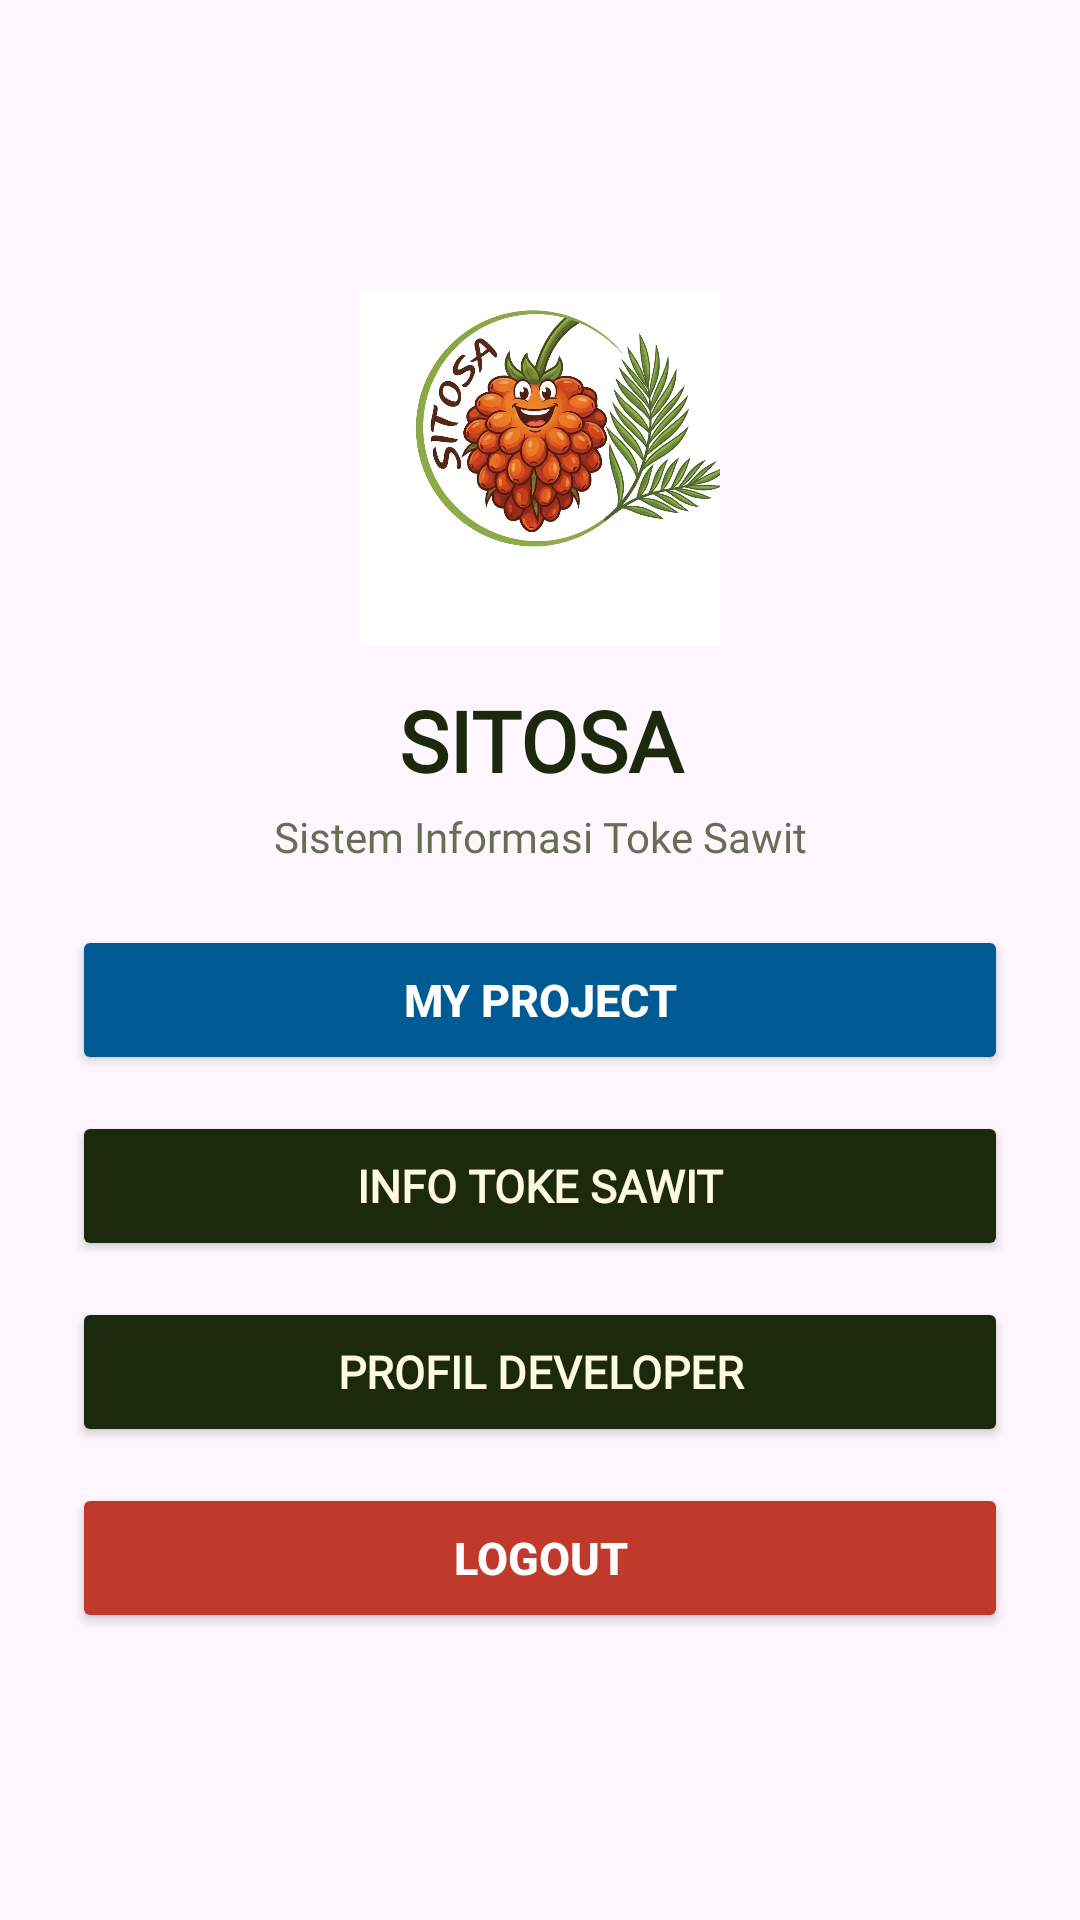

Reconstruct the res/layout file that produces this screen, plus the resources it refers to.
<!-- AndroidManifest.xml: application theme Theme.Saporeo -->
<!-- res/layout/activity_main.xml -->
<?xml version="1.0" encoding="utf-8"?>
<androidx.constraintlayout.widget.ConstraintLayout
    xmlns:android="http://schemas.android.com/apk/res/android"
    xmlns:app="http://schemas.android.com/apk/res-auto"
    xmlns:tools="http://schemas.android.com/tools"
    android:id="@+id/main"
    android:layout_width="match_parent"
    android:layout_height="match_parent"
    android:padding="24dp"
    tools:context=".MainActivity">

    
    <ImageView
        android:id="@+id/ivLogoSawit"
        android:layout_width="120dp"
        android:layout_height="120dp"
        android:src="@drawable/logo_sitosa"
        android:contentDescription="Logo SITOSA"
        app:layout_constraintBottom_toTopOf="@+id/tvAppTitle"
        app:layout_constraintEnd_toEndOf="parent"
        app:layout_constraintStart_toStartOf="parent"
        app:layout_constraintTop_toTopOf="parent"
        app:layout_constraintVertical_chainStyle="packed" />

    
    <TextView
        android:id="@+id/tvAppTitle"
        android:layout_width="0dp"
        android:layout_height="wrap_content"
        android:layout_marginTop="12dp"
        android:text="SITOSA"
        android:textColor="#1C290D"
        android:textSize="28sp"
        android:textStyle="bold"
        android:fontFamily="@font/originalsurfer_regular"
        android:gravity="center"
        app:layout_constraintBottom_toTopOf="@+id/tvAppSubtitle"
        app:layout_constraintEnd_toEndOf="parent"
        app:layout_constraintStart_toStartOf="parent"
        app:layout_constraintTop_toBottomOf="@+id/ivLogoSawit" />

    
    <TextView
        android:id="@+id/tvAppSubtitle"
        android:layout_width="0dp"
        android:layout_height="wrap_content"
        android:layout_marginTop="4dp"
        android:text="Sistem Informasi Toke Sawit"
        android:textColor="#676F53"
        android:textSize="14sp"
        android:fontFamily="@font/originalsurfer_regular"
        android:gravity="center"
        app:layout_constraintBottom_toTopOf="@+id/btnMyProject"
        app:layout_constraintEnd_toEndOf="parent"
        app:layout_constraintStart_toStartOf="parent"
        app:layout_constraintTop_toBottomOf="@+id/tvAppTitle" />

    
    <Button
        android:id="@+id/btnMyProject"
        android:layout_width="match_parent"
        android:layout_height="50dp"
        android:layout_marginTop="20dp"
        android:backgroundTint="#005B94"
        android:text="MY PROJECT"
        android:textColor="#FFFFFF"
        android:textSize="15sp"
        android:textStyle="bold"
        app:cornerRadius="100dp"
        app:layout_constraintBottom_toTopOf="@+id/btnInfoSawit"
        app:layout_constraintEnd_toEndOf="parent"
        app:layout_constraintStart_toStartOf="parent"
        app:layout_constraintTop_toBottomOf="@+id/tvAppSubtitle" />

    
    <Button
        android:id="@+id/btnInfoSawit"
        android:layout_width="match_parent"
        android:layout_height="50dp"
        android:layout_marginTop="12dp"
        android:backgroundTint="#1C290D"
        android:text="INFO TOKE SAWIT"
        android:textColor="#FEFAE0"
        android:textSize="15sp"
        android:textStyle="bold"
        android:fontFamily="@font/originalsurfer_regular"
        app:cornerRadius="100dp"
        app:layout_constraintBottom_toTopOf="@+id/btnProfileDev"
        app:layout_constraintEnd_toEndOf="parent"
        app:layout_constraintStart_toStartOf="parent"
        app:layout_constraintTop_toBottomOf="@+id/btnMyProject" />

    
    <Button
        android:id="@+id/btnProfileDev"
        android:layout_width="match_parent"
        android:layout_height="50dp"
        android:layout_marginTop="12dp"
        android:backgroundTint="#1C290D"
        android:text="PROFIL DEVELOPER"
        android:textColor="#FEFAE0"
        android:textSize="15sp"
        android:textStyle="bold"
        android:fontFamily="@font/originalsurfer_regular"
        app:cornerRadius="100dp"
        app:layout_constraintBottom_toTopOf="@+id/btnLogout"
        app:layout_constraintEnd_toEndOf="parent"
        app:layout_constraintStart_toStartOf="parent"
        app:layout_constraintTop_toBottomOf="@+id/btnInfoSawit" />

    
    <Button
        android:id="@+id/btnLogout"
        android:layout_width="match_parent"
        android:layout_height="50dp"
        android:layout_marginTop="12dp"
        android:backgroundTint="#C0392B"
        android:text="LOGOUT"
        android:textColor="#FFFFFF"
        android:textSize="15sp"
        android:textStyle="bold"
        app:cornerRadius="100dp"
        app:layout_constraintBottom_toBottomOf="parent"
        app:layout_constraintEnd_toEndOf="parent"
        app:layout_constraintStart_toStartOf="parent"
        app:layout_constraintTop_toBottomOf="@+id/btnProfileDev" />

</androidx.constraintlayout.widget.ConstraintLayout>
<!-- resources referenced by this layout -->
<resources>
  <!-- drawable logo_sitosa: png bitmap (drawable, 706120 bytes) -->
  <style name="Theme.Saporeo" parent="Base.Theme.Saporeo" />
  <style name="Base.Theme.Saporeo" parent="Theme.Material3.DayNight.NoActionBar">
          
          
      </style>
</resources>
